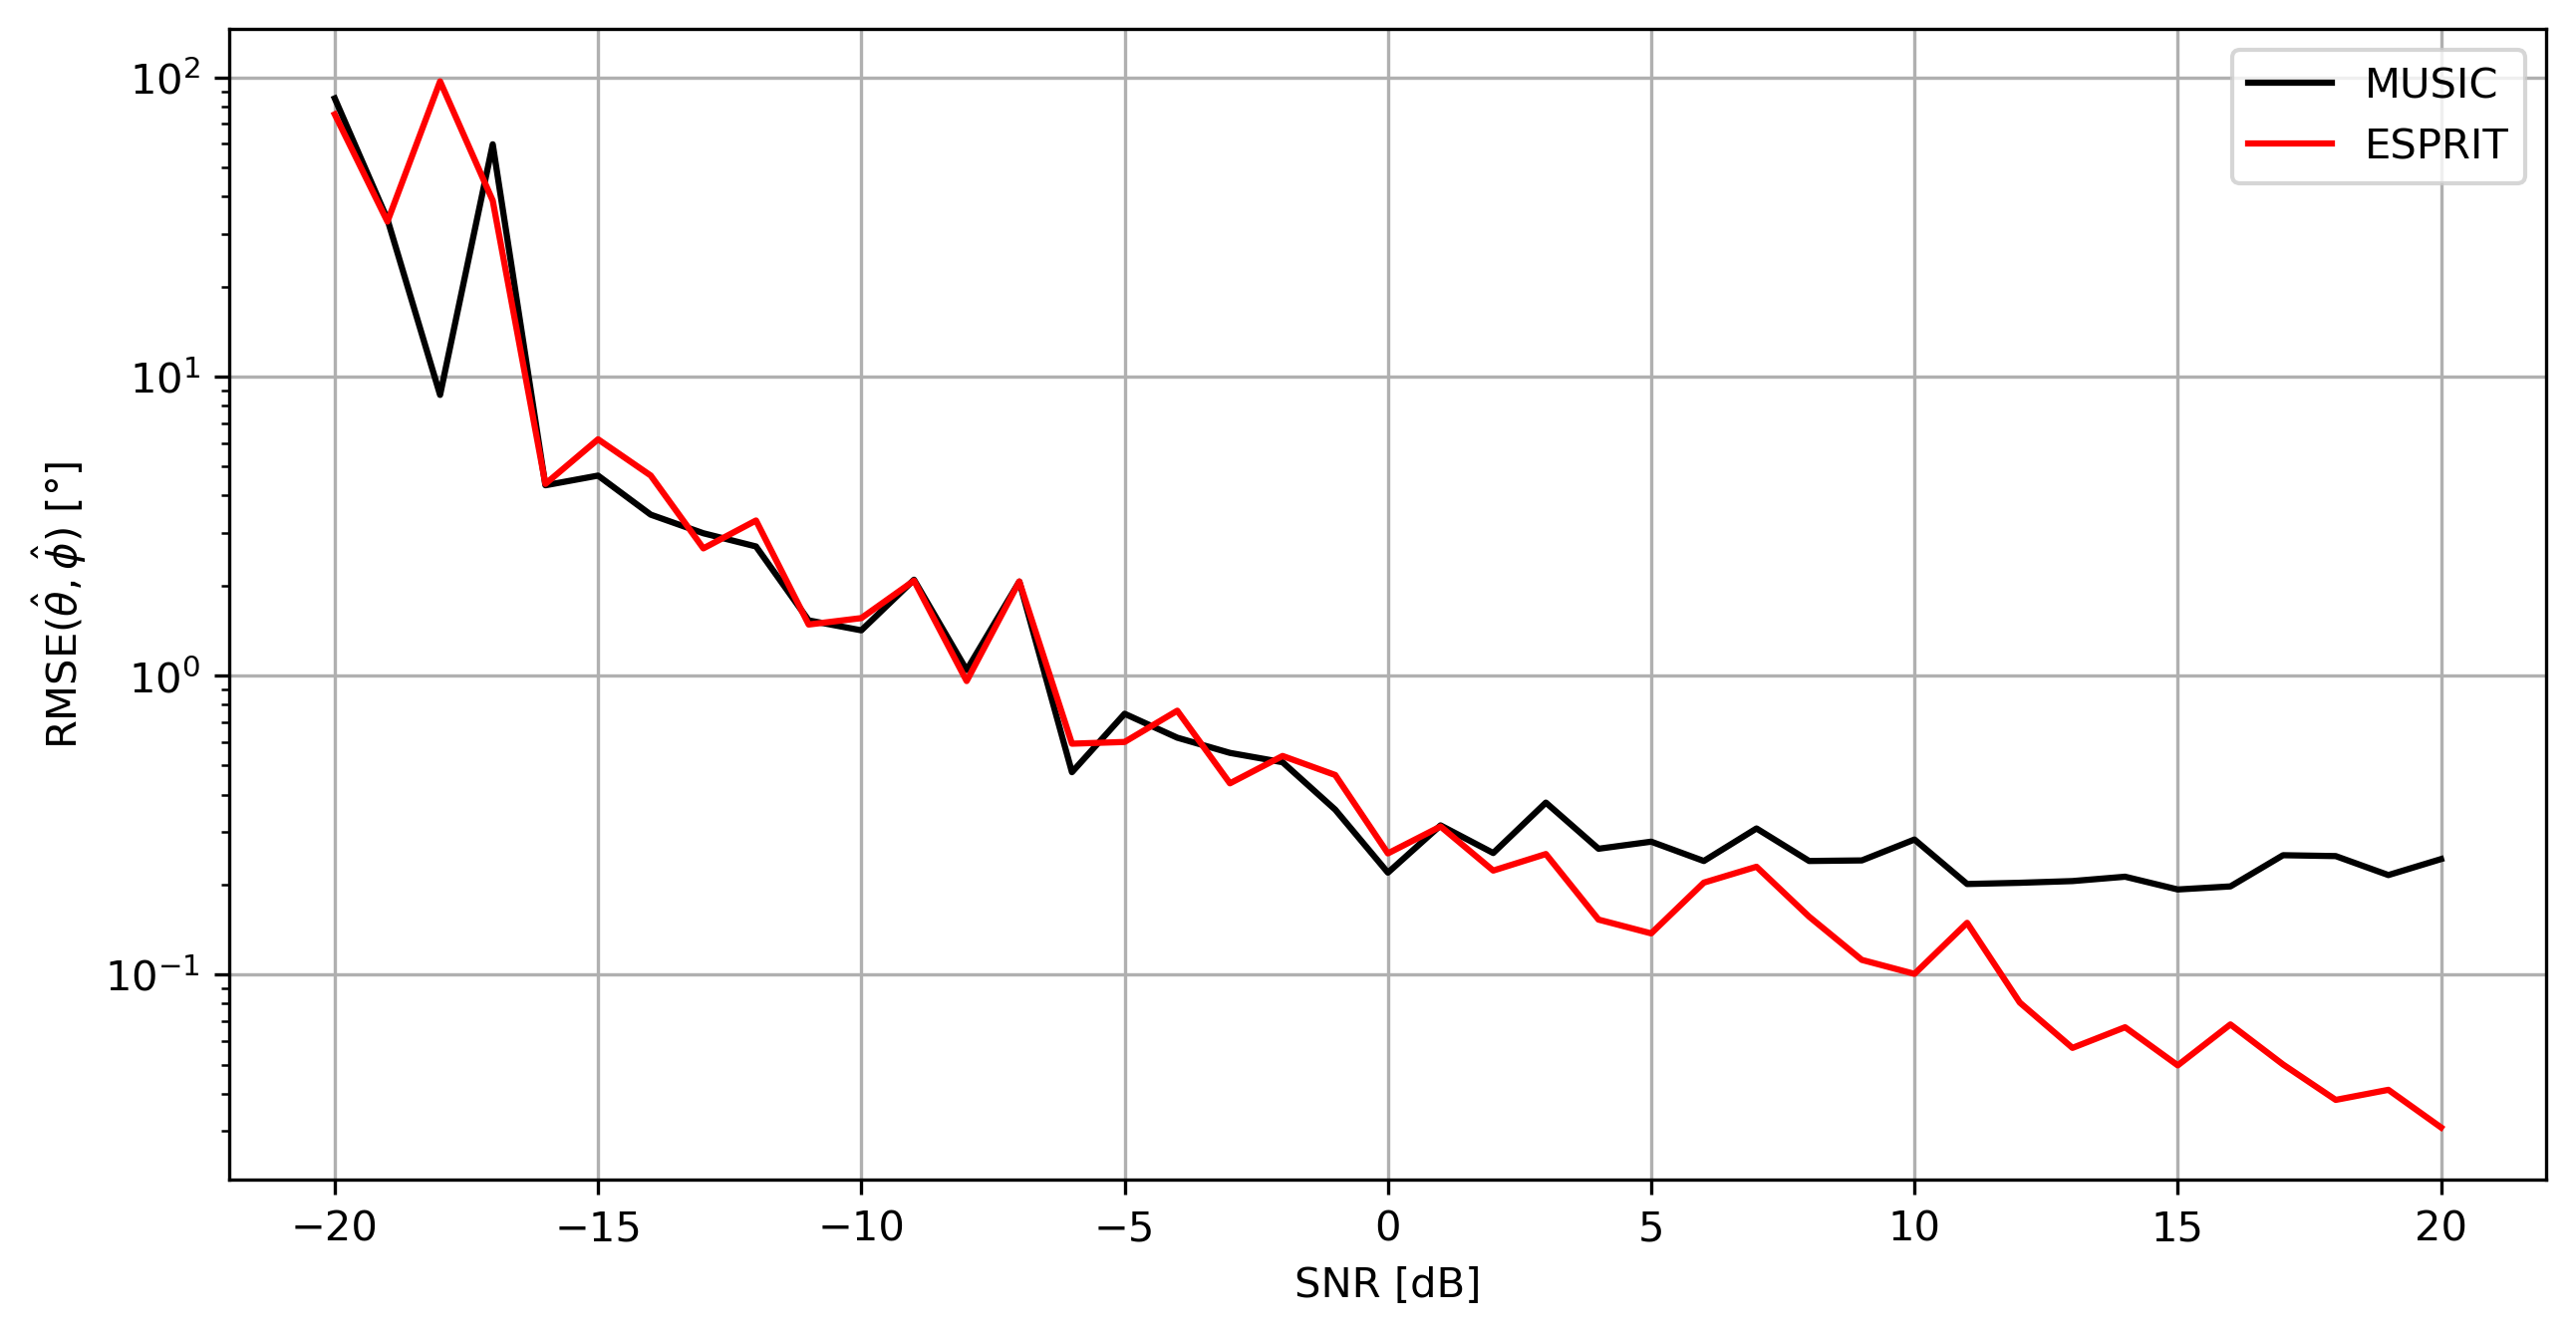

The script that saved this image:
#%%
import numpy as np
import time
from scipy.io import wavfile
from matplotlib import pyplot as plt

import matplotlib

matplotlib.use("Agg")
get_ipython().run_line_magic("matplotlib", "qt")

#%%
def phasedarray(x, mx, my, theta, phi, d_error, snr):
    m = mx * my
    n = x.size
    theta = np.radians(theta)
    phi = np.radians(phi)
    if d_error > 1:
        d_error = 1
    elif d_error <= 0:
        d_error = 0
    c = 299792458
    idx_x = np.repeat(np.arange(mx), my) + np.random.normal(0, d_error, m)
    idx_y = np.arange(m) % my + np.random.normal(0, d_error, m)
    a = np.exp(
        -1j * np.pi * np.cos(theta) * (np.cos(phi) * idx_x + np.sin(phi) * idx_y)
    )
    a = a.reshape(m, 1)
    sigma = np.sqrt(np.mean(x ** 2) / (10 ** (snr / 10)))
    w = np.random.normal(0, sigma, (m, n)) + 1j * np.random.normal(0, sigma, (m, n))
    x = x.reshape(1, n)
    X = a * x + w
    return X


def random_sampler(x, n):
    ns = x.shape[1]
    idx = np.random.choice(ns, n, replace=False)
    idx.sort()
    x_rs = x[:, idx]
    return x_rs


def music(En, A, theta_array, phi_array):
    P_mu = np.empty((A.shape[1], A.shape[2]), dtype="complex")
    for i in range(P_mu.shape[0]):
        for j in range(P_mu.shape[1]):
            a = np.asmatrix(A[:, i, j])
            a = a.T
            P_mu[i, j] = 1 / (a.H @ En @ En.H @ a)
    idx = np.unravel_index(np.argmax(P_mu, axis=None), P_mu.shape)
    theta_est = np.degrees(theta_array[idx[1]])
    phi_est = np.degrees(phi_array[idx[0]])

    return P_mu, theta_est, phi_est


def esprit(Es, mx, my):
    D = Es.shape[1]
    E1_x = np.zeros(((mx - 1) * my, D), dtype="complex")
    E2_x = np.zeros(((mx - 1) * my, D), dtype="complex")
    E1_y = np.zeros(((my - 1) * mx, D), dtype="complex")
    E2_y = np.zeros(((my - 1) * mx, D), dtype="complex")

    for i in range(D):
        Es_aux = Es[:, i].reshape(mx, my)
        E1_x[:, i] = Es_aux[0 : mx - 1, :].reshape((mx - 1) * my)
        E2_x[:, i] = Es_aux[1:mx, :].reshape((mx - 1) * my)
        E1_y[:, i] = Es_aux[:, 0 : my - 1].reshape((my - 1) * mx)
        E2_y[:, i] = Es_aux[:, 1:my].reshape((my - 1) * mx)

    _, _, V_x = np.linalg.svd(np.append(E1_x, E2_x, axis=1), full_matrices=False)
    V_x = V_x.T
    V12_x = V_x[0:D, D : 2 * D]
    V22_x = V_x[D : 2 * D, D : 2 * D]

    psi_x = -V12_x @ np.linalg.inv(V22_x)
    phi_x, _ = np.linalg.eig(psi_x)

    _, _, V_y = np.linalg.svd(np.append(E1_y, E2_y, axis=1), full_matrices=False)
    V_y = V_y.T
    V12_y = V_y[0:D, D : 2 * D]
    V22_y = V_y[D : 2 * D, D : 2 * D]

    psi_y = -V12_y @ np.linalg.inv(V22_y)
    phi_y, _ = np.linalg.eig(psi_y)

    theta_esprit = np.zeros(D)
    phi_esprit = np.zeros(D)

    for i in range(D):
        arg = (np.angle(phi_x[i]) ** 2 + np.angle(phi_y[i]) ** 2) / (np.pi ** 2)
        if abs(arg) <= 1:
            phi_esprit[i] = np.arctan2(np.angle(phi_y[i]), np.angle(phi_x[i]))
            theta_esprit[i] = np.arccos(np.sqrt(arg))
    return np.degrees(theta_esprit), np.degrees(phi_esprit)


c = 299792458
mx = 4
my = 4
m = mx * my

theta_array = np.radians(np.linspace(0, 90, 181))
phi_array = np.radians(np.linspace(-180, 180, 721))
A = np.empty((m, phi_array.size, theta_array.size), dtype="complex")

for ay, theta in enumerate(theta_array):
    for ax, phi in enumerate(phi_array):
        for idx_x in range(mx):
            for idx_y in range(my):
                A[idx_x * mx + idx_y, ax, ay] = np.exp(
                    -1j
                    * np.pi
                    * np.cos(theta)
                    * (np.cos(phi) * idx_x + np.sin(phi) * idx_y)
                )
#%% Generate x
fc = 436e6
d = 1
d_error = 0
fs, data = wavfile.read("gomx-1.wav")
data = data - np.average(data)
x = data / max(data)
#%%
theta_0 = 45
phi_0 = 30
# theta_0 = np.random.randint(0, 90)
# phi_0 = np.random.randint(-180, 180)
snr_array = np.array([-10, -5, 0, 10])
P_mu = np.empty((A.shape[1], A.shape[2], snr_array.size), dtype="complex")
for i, snr in enumerate(snr_array):
    X = phasedarray(x, mx, my, theta_0, phi_0, d_error, snr)
    n_rs = int(x.size / 100)
    x_rs = random_sampler(X, n_rs)

    E, S, _ = np.linalg.svd(x_rs)
    Es = np.asmatrix(E[:, 0].reshape(m, d))
    En = np.asmatrix(E[:, 1:].reshape(m, m - d))

    P_mu[:, :, i], theta_music, phi_music = music(En, A, theta_array, phi_array)
    print(theta_music, phi_music)

# %%
plt.figure(figsize=(7.5, 3.75), dpi=300)
plt.imshow(
    10 * np.log10(abs(P_mu[:, :, 0]).T),
    extent=(
        np.degrees(phi_array.min()),
        np.degrees(phi_array.max()),
        np.degrees(theta_array.max()),
        np.degrees(theta_array.min()),
    ),
    cmap="jet",
    aspect="auto",
)
plt.ylabel(r"$\hat{\theta}$ [°]", size=15)
plt.xlabel(r"$\hat{\varphi}$ [°]", size=15)
plt.colorbar()
plt.savefig("p_mu_-10.png", dpi=300, bbox_inches="tight")
plt.show()
#%%
plt.figure(figsize=(7.5, 3.75), dpi=300)
plt.imshow(
    10 * np.log10(abs(P_mu[:, :, 1]).T),
    extent=(
        np.degrees(phi_array.min()),
        np.degrees(phi_array.max()),
        np.degrees(theta_array.max()),
        np.degrees(theta_array.min()),
    ),
    cmap="jet",
    aspect="auto",
)
plt.ylabel(r"$\hat{\theta}$ [°]", size=15)
plt.xlabel(r"$\hat{\varphi}$ [°]", size=15)
plt.colorbar()
plt.savefig("p_mu_-5.png", dpi=300, bbox_inches="tight")
plt.show()
#%%
plt.figure(figsize=(7.5, 3.75), dpi=300)
plt.imshow(
    10 * np.log10(abs(P_mu[:, :, 2]).T),
    extent=(
        np.degrees(phi_array.min()),
        np.degrees(phi_array.max()),
        np.degrees(theta_array.max()),
        np.degrees(theta_array.min()),
    ),
    cmap="jet",
    aspect="auto",
)
plt.ylabel(r"$\hat{\theta}$ [°]", size=15)
plt.xlabel(r"$\hat{\varphi}$ [°]", size=15)
plt.colorbar()
plt.savefig("p_mu_0.png", dpi=300, bbox_inches="tight")
plt.show()
#%%
plt.figure(figsize=(7.5, 3.75), dpi=300)
plt.imshow(
    10 * np.log10(abs(P_mu[:, :, 3]).T),
    extent=(
        np.degrees(phi_array.min()),
        np.degrees(phi_array.max()),
        np.degrees(theta_array.max()),
        np.degrees(theta_array.min()),
    ),
    cmap="jet",
    aspect="auto",
)
plt.ylabel(r"$\hat{\theta}$ [°]", size=15)
plt.xlabel(r"$\hat{\varphi}$ [°]", size=15)
plt.colorbar()
plt.savefig("p_mu_10.png", dpi=300, bbox_inches="tight")
plt.show()
#%%
##############################################################################
# Error vs SNR
d_error = 0
mx = 4
my = 4
m = mx * my
start = -20
stop = 20
N = stop - start + 1
snr_array = np.linspace(start, stop, N)
theta_music_array = np.zeros(N)
phi_music_array = np.zeros(N)
theta_esprit_array = np.zeros(N)
phi_esprit_array = np.zeros(N)
rmse_music_array = np.zeros(N)
rmse_esprit_array = np.zeros(N)
n_sims = 10

# sumar la iteración sobre el mismo snr para promediar
for i, snr in enumerate(snr_array):
    j = 0
    while j != n_sims:
        print("snr = ", snr)
        theta = np.random.rand() * 70 + 10
        phi = np.random.rand() * 340 - 170
        X = phasedarray(x, mx, my, theta, phi, d_error, snr)
        n_rs = int(x.size / 100)
        x_rs = random_sampler(X, n_rs)
        E, S, _ = np.linalg.svd(x_rs)
        Es = np.asmatrix(E[:, 0].reshape(m, d))
        En = np.asmatrix(E[:, 1:].reshape(m, m - d))

        theta_esprit_array[i], phi_esprit_array[i] = esprit(Es, mx, my)
        if theta_esprit_array[i] != 0 or phi_esprit_array[i] != 0:
            _, theta_music_array[i], phi_music_array[i] = music(
                En, A, theta_array, phi_array
            )

            rmse_music_array[i] = rmse_music_array[i] + (
                (theta - theta_music_array[i]) ** 2 + (phi - phi_music_array[i]) ** 2
            )

            rmse_esprit_array[i] = rmse_esprit_array[i] + (
                (theta - theta_esprit_array[i]) ** 2 + (phi - phi_esprit_array[i]) ** 2
            )
            j += 1


rmse_music_array = np.sqrt(rmse_music_array / (n_sims))
rmse_esprit_array = np.sqrt(rmse_esprit_array / (n_sims))

# %%
plt.figure(figsize=(10, 5), dpi=100)
plt.plot(snr_array, rmse_music_array, "k")
plt.plot(snr_array, rmse_esprit_array, "r")
plt.ylabel(r"RMSE($\hat{\theta},\hat{\phi}$) [°]")
plt.xlabel(r"SNR [dB]")
plt.legend(["MUSIC", "ESPRIT"])
plt.yscale("log")
plt.grid()
plt.savefig("error_vs_snr.png", dpi=300, bbox_inches="tight")
plt.show()
#%%

# %%
##############################################################################
# Error vs array
snr = 10
mx = 4
my = 4
m = mx * my
d_array = np.array([0, 1, 5, 10, 15, 20, 30]) / 100
N = d_array.size
theta_music_array = np.zeros(N)
phi_music_array = np.zeros(N)
theta_esprit_array = np.zeros(N)
phi_esprit_array = np.zeros(N)
rmse_music_array = np.zeros(N)
rmse_esprit_array = np.zeros(N)
n_sims = 20


for i, d_error in enumerate(d_array):
    j = 0
    while j != n_sims:
        print("d_error = ", d_error)
        theta = np.random.rand() * 70 + 10
        phi = np.random.rand() * 340 - 170
        X = phasedarray(x, mx, my, theta, phi, d_error, snr)
        n_rs = int(x.size / 100)
        x_rs = random_sampler(X, n_rs)
        E, S, _ = np.linalg.svd(x_rs)
        Es = np.asmatrix(E[:, 0].reshape(m, d))
        En = np.asmatrix(E[:, 1:].reshape(m, m - d))

        theta_esprit_array[i], phi_esprit_array[i] = esprit(Es, mx, my)
        if theta_esprit_array[i] != 0 or phi_esprit_array[i] != 0:
            _, theta_music_array[i], phi_music_array[i] = music(
                En, A, theta_array, phi_array
            )

            rmse_music_array[i] = rmse_music_array[i] + (
                (theta - theta_music_array[i]) ** 2 + (phi - phi_music_array[i]) ** 2
            )

            rmse_esprit_array[i] = rmse_esprit_array[i] + (
                (theta - theta_esprit_array[i]) ** 2 + (phi - phi_esprit_array[i]) ** 2
            )
            j += 1


rmse_music_array = np.sqrt(rmse_music_array / (n_sims))
rmse_esprit_array = np.sqrt(rmse_esprit_array / (n_sims))

# %%
plt.figure(figsize=(10, 5), dpi=100)
plt.plot(d_array * 100, rmse_music_array, "k")
plt.plot(d_array * 100, rmse_esprit_array, "r")
plt.ylabel(r"RMSE($\hat{\theta},\hat{\phi}$) [°]")
plt.xlabel(r"$\frac{\sigma_d}{d}$ [%]")
plt.legend(["MUSIC", "ESPRIT"])
plt.yscale("log")
plt.grid()
plt.savefig("error_vs_d_error.png", dpi=300, bbox_inches="tight")
plt.show()
#%%
# %%
##############################################################################
# Error vs N
n_array = np.array([10, 100, 1000, 5000, 10000])
N = n_array.size
snr = 10
d_error = 0
snr = 10
mx = 4
my = 4
m = mx * my
theta_music_array = np.zeros(N)
phi_music_array = np.zeros(N)
theta_esprit_array = np.zeros(N)
phi_esprit_array = np.zeros(N)
rmse_music_array = np.zeros(N)
rmse_esprit_array = np.zeros(N)
n_sims = 10

for i, n_rs in enumerate(n_array):
    j = 0
    while j != n_sims:
        print("n_rs = ", n_rs)
        theta = np.random.rand() * 70 + 10
        phi = np.random.rand() * 340 - 170
        X = phasedarray(x, mx, my, theta, phi, d_error, snr)
        x_rs = random_sampler(X, n_rs)
        E, S, _ = np.linalg.svd(x_rs)
        Es = np.asmatrix(E[:, 0].reshape(m, d))
        En = np.asmatrix(E[:, 1:].reshape(m, m - d))

        theta_esprit_array[i], phi_esprit_array[i] = esprit(Es, mx, my)
        if theta_esprit_array[i] != 0 or phi_esprit_array[i] != 0:
            _, theta_music_array[i], phi_music_array[i] = music(
                En, A, theta_array, phi_array
            )

            rmse_music_array[i] = rmse_music_array[i] + (
                (theta - theta_music_array[i]) ** 2 + (phi - phi_music_array[i]) ** 2
            )

            rmse_esprit_array[i] = rmse_esprit_array[i] + (
                (theta - theta_esprit_array[i]) ** 2 + (phi - phi_esprit_array[i]) ** 2
            )
            j += 1


rmse_music_array = np.sqrt(rmse_music_array / (n_sims))
rmse_esprit_array = np.sqrt(rmse_esprit_array / (n_sims))

# %%
plt.figure(figsize=(10, 5), dpi=100)
plt.plot(n_array, rmse_music_array, "k")
plt.plot(n_array, rmse_esprit_array, "r")
plt.ylabel(r"RMSE($\hat{\theta},\hat{\phi}$) [°]")
plt.xlabel(r"N")
plt.legend(["MUSIC", "ESPRIT"])
plt.xscale("log")
plt.yscale("log")
plt.grid()
plt.savefig("error_vs_n.png", dpi=300, bbox_inches="tight")
plt.show()

#%%
###############################################################################
# Tiempo vs M
snr = 10
d_error = 0
m_array = np.arange(11) * 2 + 2

N = m_array.size
theta_music_array = np.zeros(N)
phi_music_array = np.zeros(N)
theta_esprit_array = np.zeros(N)
phi_esprit_array = np.zeros(N)
time_esprit = np.zeros(N)
time_music_05 = np.zeros(N)
time_music_10 = np.zeros(N)
time_music_20 = np.zeros(N)
time_music_50 = np.zeros(N)

n_sims = 5

for i, m_i in enumerate(m_array):
    mx = m_i
    my = m_i
    m = mx * my
    print("m = ", m)

    for j in range(n_sims):

        theta = np.random.rand() * 90
        phi = np.random.rand() * 360 - 180
        X = phasedarray(x, mx, my, theta, phi, d_error, snr)
        n_rs = int(x.size / 100)
        x_rs = random_sampler(X, n_rs)
        E, S, _ = np.linalg.svd(x_rs)
        Es = np.asmatrix(E[:, 0].reshape(m, d))
        En = np.asmatrix(E[:, 1:].reshape(m, m - d))

        start = time.time()
        theta_esprit_array[i], phi_esprit_array[i] = esprit(Es, mx, my)
        stop = time.time()
        time_esprit[i] = time_esprit[i] + (stop - start) / n_sims

        theta_array = np.radians(np.linspace(0, 90, 181))
        phi_array = np.radians(np.linspace(-180, 180, 721))

        A = np.empty((m, phi_array.size, theta_array.size), dtype="complex")

        for ay, theta in enumerate(theta_array):
            for ax, phi in enumerate(phi_array):
                for idx_x in range(mx):
                    for idx_y in range(my):
                        A[idx_x * mx + idx_y, ax, ay] = np.exp(
                            -1j
                            * np.pi
                            * np.cos(theta)
                            * (np.cos(phi) * idx_x + np.sin(phi) * idx_y)
                        )

        start = time.time()
        _, theta_music_array[i], phi_music_array[i] = music(
            En, A, theta_array, phi_array
        )
        stop = time.time()
        time_music_05[i] = time_music_05[i] + (stop - start) / n_sims

        theta_array = np.radians(np.linspace(0, 90, 91))
        phi_array = np.radians(np.linspace(-180, 180, 361))

        A = np.empty((m, phi_array.size, theta_array.size), dtype="complex")

        for ay, theta in enumerate(theta_array):
            for ax, phi in enumerate(phi_array):
                for idx_x in range(mx):
                    for idx_y in range(my):
                        A[idx_x * mx + idx_y, ax, ay] = np.exp(
                            -1j
                            * np.pi
                            * np.cos(theta)
                            * (np.cos(phi) * idx_x + np.sin(phi) * idx_y)
                        )

        start = time.time()
        _, theta_music_array[i], phi_music_array[i] = music(
            En, A, theta_array, phi_array
        )
        stop = time.time()
        time_music_10[i] = time_music_10[i] + (stop - start) / n_sims

        theta_array = np.radians(np.linspace(0, 90, 46))
        phi_array = np.radians(np.linspace(-180, 180, 181))

        A = np.empty((m, phi_array.size, theta_array.size), dtype="complex")

        for ay, theta in enumerate(theta_array):
            for ax, phi in enumerate(phi_array):
                for idx_x in range(mx):
                    for idx_y in range(my):
                        A[idx_x * mx + idx_y, ax, ay] = np.exp(
                            -1j
                            * np.pi
                            * np.cos(theta)
                            * (np.cos(phi) * idx_x + np.sin(phi) * idx_y)
                        )

        start = time.time()
        _, theta_music_array[i], phi_music_array[i] = music(
            En, A, theta_array, phi_array
        )
        stop = time.time()
        time_music_20[i] = time_music_20[i] + (stop - start) / n_sims

        theta_array = np.radians(np.linspace(0, 90, 19))
        phi_array = np.radians(np.linspace(-180, 180, 73))

        A = np.empty((m, phi_array.size, theta_array.size), dtype="complex")

        for ay, theta in enumerate(theta_array):
            for ax, phi in enumerate(phi_array):
                for idx_x in range(mx):
                    for idx_y in range(my):
                        A[idx_x * mx + idx_y, ax, ay] = np.exp(
                            -1j
                            * np.pi
                            * np.cos(theta)
                            * (np.cos(phi) * idx_x + np.sin(phi) * idx_y)
                        )

        start = time.time()
        _, theta_music_array[i], phi_music_array[i] = music(
            En, A, theta_array, phi_array
        )
        stop = time.time()
        time_music_50[i] = time_music_50[i] + (stop - start) / n_sims


# %%
my_data = np.genfromtxt("times_vs_m.csv", delimiter=",")
m_array = my_data[:, 0] ** 0.5
time_esprit = my_data[:, 1]
time_music_05 = my_data[:, 2]
time_music_10 = my_data[:, 3]
time_music_20 = my_data[:, 4]
time_music_50 = my_data[:, 5]

plt.figure(figsize=(10, 5), dpi=100)
plt.plot(m_array ** 2, time_music_05, "k")
plt.plot(m_array ** 2, time_music_10, "b")
plt.plot(m_array ** 2, time_music_20, "g")
plt.plot(m_array ** 2, time_music_50, "m")
plt.plot(m_array ** 2, time_esprit, "r")
plt.ylabel(r"Tiempo [s]")
plt.xlabel(r"M")
plt.legend(
    [
        r"MUSIC ($\mathfrak{R}=0,5^{\circ}$)",
        r"MUSIC ($\mathfrak{R}=1^{\circ}$)",
        r"MUSIC ($\mathfrak{R}=2^{\circ}$)",
        r"MUSIC ($\mathfrak{R}=5^{\circ}$)",
        "ESPRIT",
    ],
    loc="best",
    bbox_to_anchor=(0.5, 0.0, 0.45, 0.5),
)
plt.yscale("log")
plt.grid()
plt.savefig("time_vs_m.png", dpi=300, bbox_inches="tight")
plt.show()

#%%
times_csv = np.append(
    (m_array ** 2).reshape(m_array.size, 1),
    time_esprit.reshape(m_array.size, 1),
    axis=1,
)
times_csv = np.append(times_csv, time_music_05.reshape(m_array.size, 1), axis=1)
times_csv = np.append(times_csv, time_music_10.reshape(m_array.size, 1), axis=1)
times_csv = np.append(times_csv, time_music_20.reshape(m_array.size, 1), axis=1)
times_csv = np.append(times_csv, time_music_50.reshape(m_array.size, 1), axis=1)
np.savetxt(
    "times_vs_m.csv",
    times_csv,
    delimiter=",",
    header="m,esprit,music_05,music_10,music_20,music_50",
)
#%%
#########################################################################
# SVD vs m
p_array = (np.arange(50) + 1) * 100
time_matmul = np.zeros(p_array.size)

for i, p in enumerate(p_array):
    print(i)
    Z = np.asmatrix(np.random.random((p, p)))
    Y = np.asmatrix(np.random.random((p, p)))
    start = time.time()
    O = Z @ Y
    stop = time.time()
    print(O)
    time_matmul[i] = stop - start

# %%
plt.figure()
plt.plot(p_array, time_matmul)
plt.plot(p_array, p_array.astype("float") ** 2.7 / 10 ** (10.5))
plt.grid()
plt.yscale("log")
plt.xscale("log")
plt.show()
# %%
p_array ** 3
# %%
# Tiempo vs M
snr = 10
d_error = 0
m_array = np.array([7, 13, 15, 20, 25])
N = m_array.size
time_svd_m = np.zeros(N)
n_sims = 10

for i, m_i in enumerate(m_array):
    mx = m_i
    my = m_i
    m = mx * my
    print("m = ", m)

    for j in range(n_sims):
        theta = np.random.rand() * 90
        phi = np.random.rand() * 360 - 180
        X = phasedarray(x, mx, my, theta, phi, d_error, snr)
        n_rs = 100
        x_rs = random_sampler(X, n_rs)
        start = time.time()
        E, S, _ = np.linalg.svd(x_rs)
        stop = time.time()
        time_svd_m[i] = stop - start

# Tiempo vs N
n_array = np.array([50, 150, 300, 450, 600])
N = n_array.size
snr = 10
d_error = 0
snr = 10
mx = 10
my = 10
m = mx * my
time_svd_n = np.zeros(N)
n_sims = 10

for i, n_rs in enumerate(n_array):
    print("n_rs=", n_rs)
    for j in range(n_sims):
        theta = np.random.rand() * 90
        phi = np.random.rand() * 360 - 180
        X = phasedarray(x, mx, my, theta, phi, d_error, snr)
        x_rs = random_sampler(X, n_rs)
        start = time.time()
        E, S, _ = np.linalg.svd(x_rs)
        stop = time.time()
        time_svd_n[i] = stop - start


# %%
fig, ax = plt.subplots(figsize=(10, 5), dpi=100)
ax.plot(n_array, time_svd_n, "r", label="SVD vs. N")
ax.plot(m_array ** 2, time_svd_m, "k", label="SVD vs. M")
ax.legend()
ax.set_ylabel(r"Tiempo [s]")
ax.set_xlabel(r"N")
ax.set_yscale("log")
ax.grid()


def forward(x):
    return x


def inverse(x):
    return x


secax = ax.secondary_xaxis("top", functions=(forward, inverse))
secax.set_xlabel("M")
plt.savefig("svd_vs_n_m", dpi=300, bbox_inches="tight")
plt.show()
# %%
# %%
# Tiempo vs N
n_array = np.array([10, 30, 100, 300, 1000, 3000, 10000])
N = n_array.size
snr = 10
d_error = 0
snr = 10
mx = 4
my = 4
m = mx * my
time_svd_n = np.zeros(N)
n_sims = 10

for i, n_rs in enumerate(n_array):
    print("n_rs=", n_rs)
    for j in range(n_sims):
        theta = np.random.rand() * 90
        phi = np.random.rand() * 360 - 180
        X = phasedarray(x, mx, my, theta, phi, d_error, snr)
        x_rs = random_sampler(X, n_rs)
        start = time.time()
        E, S, _ = np.linalg.svd(x_rs)
        stop = time.time()
        time_svd_n[i] = stop - start
# %%
fig, ax = plt.subplots(figsize=(10, 5), dpi=100)
ax.plot(n_array[2:], time_svd_n[2:], "r", label="SVD vs. N")
# ax.legend()
ax.set_ylabel(r"Tiempo [s]")
ax.set_xlabel(r"N")
# ax.ser_xticks([0,500,1000,3000,])
ax.set_yscale("log")
ax.set_xscale("log")
ax.grid()
plt.savefig("svd_vs_n_16", dpi=300, bbox_inches="tight")
plt.show()
# %%
##############################################################################
#%% Generate x
fc = 436e6
d = 2
d_error = 0
fs, data = wavfile.read("gomx-1.wav")
data = data - np.average(data)
x1 = data / max(data)

fs, data = wavfile.read("aistechsat3.wav")
data = data - np.average(data)
x2 = data / max(data)

x2 = x1[30000:31000]
x1 = x1[30500:31500]
#%%
t = np.linspace(0, np.pi, 5000)
x1 = np.cos(2 * np.pi * t)
x2 = np.cos(2 * np.pi * t * 1.1)

# Error vs N
p = np.linspace(0.04, 1, 25)
n_array = (p * x1.size).astype("int")
N = n_array.size
snr = 10
d_error = 0
snr = 10
mx = 4
my = 4
m = mx * my
rmse_rs_array = np.zeros(N)
rmse_cont_array = np.zeros(N)
n_sims = 10

for i, n_rs in enumerate(n_array):
    j = 0
    while j != n_sims:
        print("n_rs = ", n_rs)
        theta_1 = np.random.rand() * 70 + 10
        phi_1 = np.random.rand() * 340 - 170
        X1 = phasedarray(x1, mx, my, theta_1, phi_1, d_error, snr)

        theta_2 = np.random.rand() * 70 + 10
        phi_2 = np.random.rand() * 340 - 170
        X2 = phasedarray(x2, mx, my, theta_2, phi_2, d_error, snr)
        X = X1 + X2

        E, S, _ = np.linalg.svd(X[:, 0:n_rs])
        Es = np.asmatrix(E[:, 0:d].reshape(m, d))
        En = np.asmatrix(E[:, d:].reshape(m, m - d))
        theta_est_cont, phi_est_cont = esprit(Es, mx, my)

        x_rs = random_sampler(X, n_rs)
        E, S, _ = np.linalg.svd(x_rs)
        Es = np.asmatrix(E[:, 0:d].reshape(m, d))
        En = np.asmatrix(E[:, d:].reshape(m, m - d))
        theta_est_rs, phi_est_rs = esprit(Es, mx, my)

        if (
            (theta_est_rs[0] != 0 or phi_est_rs[0] != 0)
            and (theta_est_rs[1] != 0 or phi_est_rs[1] != 0)
            and (theta_est_cont[0] != 0 or phi_est_cont[0] != 0)
            and (theta_est_cont[1] != 0 or phi_est_cont[1] != 0)
        ):
            rmse_cont_array[i] = rmse_cont_array[i] + (
                (theta_1 + theta_2 - theta_est_cont[0] - theta_est_cont[1]) ** 2
                + (phi_1 + phi_2 - phi_est_cont[0] - phi_est_cont[1]) ** 2
            )

            rmse_rs_array[i] = (
                rmse_rs_array[i]
                + (max([theta_1, theta_2]) - max(theta_est_rs)) ** 2
                + (min([theta_1, theta_2]) - min(theta_est_rs)) ** 2
                + (max([phi_1, phi_2]) - max(phi_est_rs)) ** 2
                + (min([phi_1, phi_2]) - min(phi_est_rs)) ** 2
            )

            j += 1

rmse_rs_array = np.sqrt(rmse_rs_array / (4 * n_sims))
rmse_cont_array = np.sqrt(rmse_cont_array / (4 * n_sims))

# %%
plt.figure(figsize=(10, 5), dpi=100)
plt.plot(p[1:], rmse_rs_array[1:], "r")
plt.plot(p[1:], rmse_cont_array[1:], "k")
plt.ylabel(r"RMSE($\hat{\theta},\hat{\phi}$) [°]")
plt.xlabel(r"$p$")
# plt.xscale("log")
plt.yscale("log")
plt.legend(
    ["Muestreo aleatorio", "Muestreo continuo",]
)
plt.grid()
plt.savefig("../04-Random Sampling/rs_vs_p.png", dpi=300, bbox_inches="tight")
plt.show()
# %%
plt.figure()
plt.plot(t[0 : n_array[2]], x1[0 : n_array[2]])
# plt.plot(t,x1)
plt.show()
# %%
#%%
t = np.linspace(0, np.pi, 5000)
x1 = np.cos(2 * np.pi * t)
x2 = np.cos(2 * np.pi * t * 1.1)

#%%
#%% Generate x
fc = 436e6
d = 2
d_error = 0
fs, data = wavfile.read("gomx-1.wav")
data = data - np.average(data)
x1 = data / max(data)

fs, data = wavfile.read("aistechsat3.wav")
data = data - np.average(data)
x2 = data / max(data)
x2 = x2[0 : x1.size]
#%%

# Error vs N
# T = np.linspace(0,10*2*np.pi, 10000)
n_array = np.linspace(1000, 10000, 20).astype("int")
N = n_array.size
snr = 10
d_error = 0
snr = 10
mx = 4
my = 4
m = mx * my

n_sims = 5

p_array = np.array([0.01, 0.1, 0.2, 0.3, 0.5])
rmse_rs_array = np.zeros((N, p_array.size))
rmse_cont_array = np.zeros(N)


for i, n in enumerate(n_array):
    j = 0
    while j != n_sims:
        print("n = ", n)

        theta_1 = np.random.rand() * 70 + 10
        phi_1 = np.random.rand() * 340 - 170
        X1 = phasedarray(x1[0:n], mx, my, theta_1, phi_1, d_error, snr)

        theta_2 = np.random.rand() * 70 + 10
        phi_2 = np.random.rand() * 340 - 170
        X2 = phasedarray(x2[0:n], mx, my, theta_2, phi_2, d_error, snr)
        X = X1 + X2

        E, S, _ = np.linalg.svd(X[:, 0:n])
        Es = np.asmatrix(E[:, 0:d].reshape(m, d))
        theta_est_cont, phi_est_cont = esprit(Es, mx, my)

        if (theta_est_cont[0] != 0 or phi_est_cont[0] != 0) and (
            theta_est_cont[1] != 0 or phi_est_cont[1] != 0
        ):

            rmse_cont_array[i] = (
                rmse_cont_array[i]
                + (max([theta_1, theta_2]) - max(theta_est_cont)) ** 2
                + (min([theta_1, theta_2]) - min(theta_est_cont)) ** 2
                + (max([phi_1, phi_2]) - max(phi_est_cont)) ** 2
                + (min([phi_1, phi_2]) - min(phi_est_cont)) ** 2
            )

            for k, p in enumerate(p_array):
                x_rs = random_sampler(X, int(p * n))
                E, S, _ = np.linalg.svd(x_rs)
                Es = np.asmatrix(E[:, 0:d].reshape(m, d))
                theta_est_rs, phi_est_rs = esprit(Es, mx, my)

                if (theta_est_rs[0] != 0 or phi_est_rs[0] != 0) and (
                    theta_est_rs[1] != 0 or phi_est_rs[1] != 0
                ):

                    rmse_rs_array[i, k] = (
                        rmse_rs_array[i, k]
                        + (max([theta_1, theta_2]) - max(theta_est_rs)) ** 2
                        + (min([theta_1, theta_2]) - min(theta_est_rs)) ** 2
                        + (max([phi_1, phi_2]) - max(phi_est_rs)) ** 2
                        + (min([phi_1, phi_2]) - min(phi_est_rs)) ** 2
                    )
                    if k == p_array.size - 1:
                        j += 1

rmse_rs_array = np.sqrt(rmse_rs_array / (n_sims))
rmse_cont_array = np.sqrt(rmse_cont_array / (n_sims))
# %%
plt.figure(figsize=(10, 5), dpi=100)
plt.plot(n_array / fs * 1000, rmse_cont_array, "k")
for i in range(p_array.size):
    plt.plot(n_array / fs * 1000, rmse_rs_array[:, i])
plt.ylabel(r"RMSE($\hat{\theta},\hat{\phi}$) [°]")
plt.xlabel(r"$T$ [ms]")
# plt.xscale("log")
plt.yscale("log")
# plt.xticks([])
plt.legend(
    [
        "Muestreo ideal ($p=1$)",
        r"$p=0,01$",
        r"$p=0,1$",
        r"$p=0,2$",
        r"$p=0,3$",
        r"$p=0,5$",
    ]
)
# plt.legend(
#    ["Muestreo aleatorio", "Muestreo continuo",]
# )
plt.grid()
plt.savefig("../04-Random Sampling/rs_vs_T.png", dpi=300, bbox_inches="tight")
plt.show()
# %%

